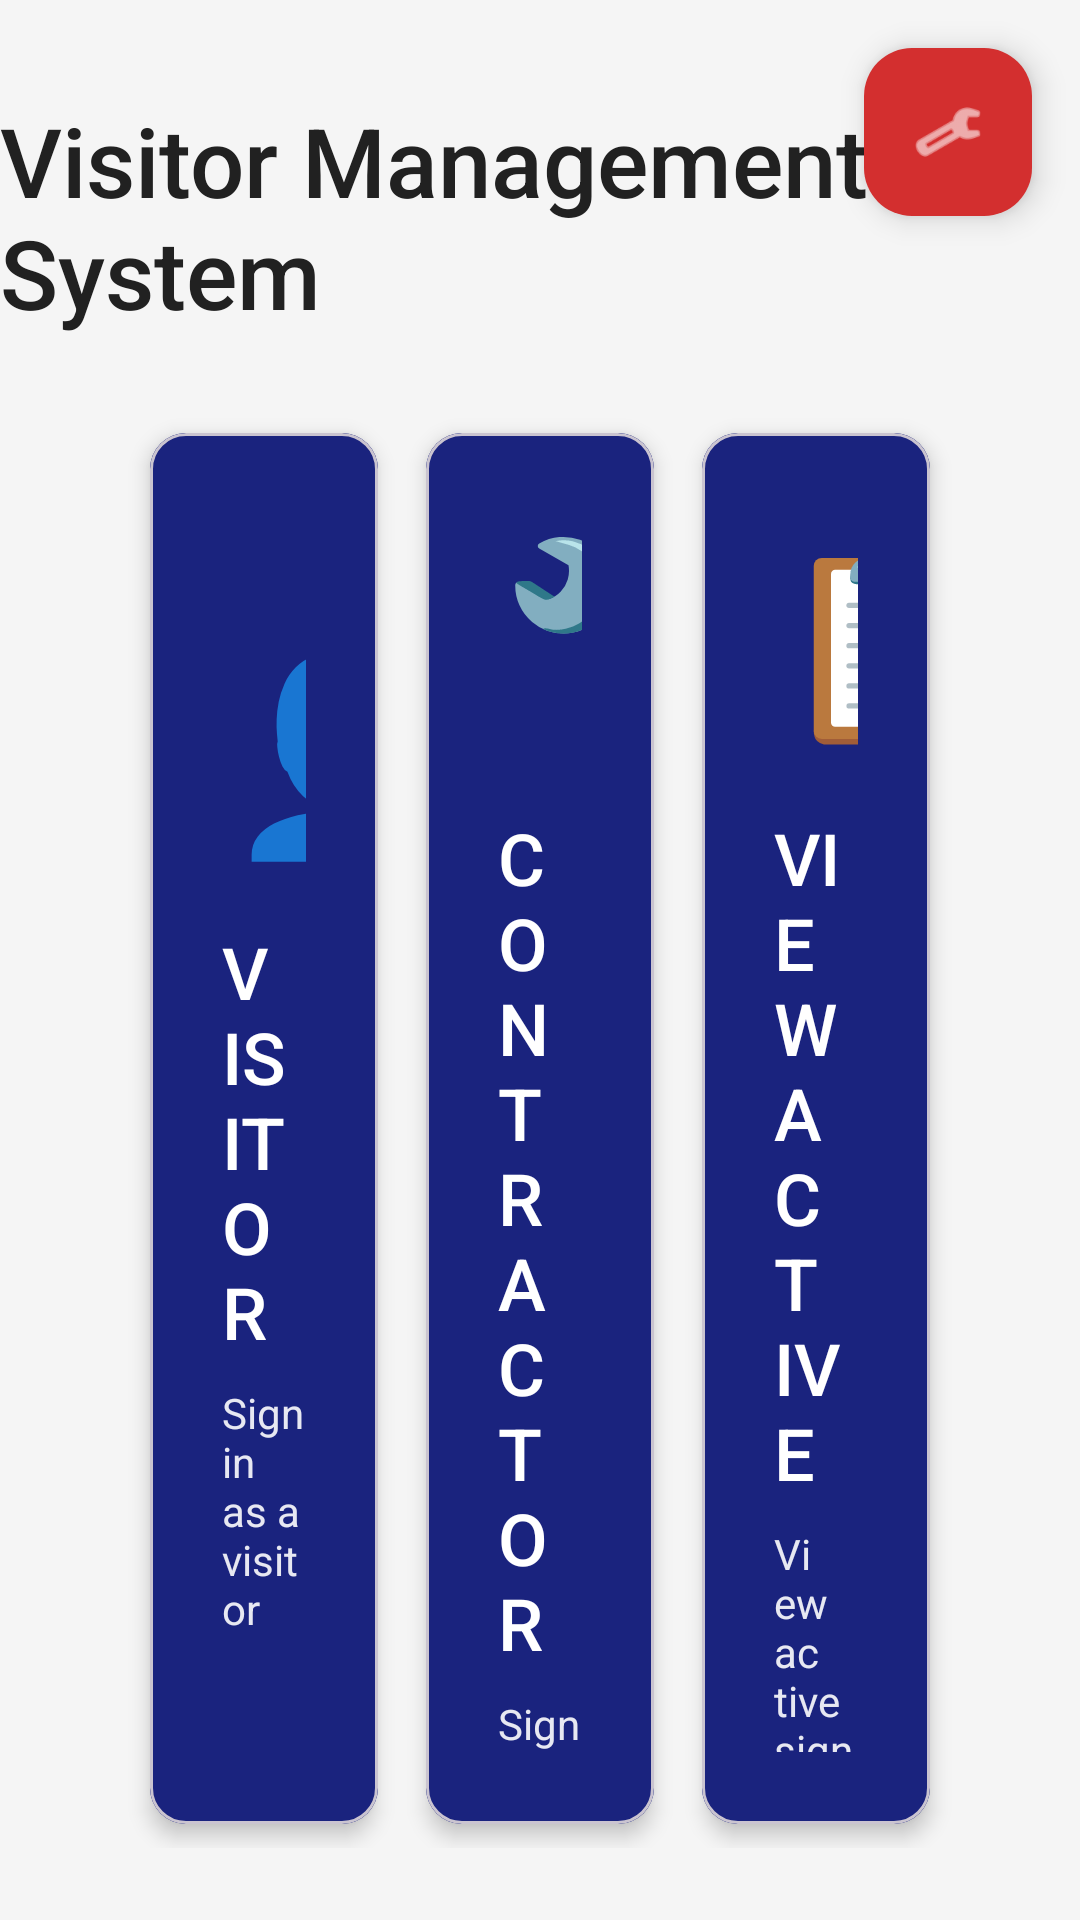

The Android layout XML behind this screen, and the referenced resources:
<!-- AndroidManifest.xml: application theme Theme.VisitorManagement -->
<!-- res/layout/activity_main.xml -->
<?xml version="1.0" encoding="utf-8"?>
<androidx.constraintlayout.widget.ConstraintLayout
    xmlns:android="http://schemas.android.com/apk/res/android"
    xmlns:app="http://schemas.android.com/apk/res-auto"
    xmlns:tools="http://schemas.android.com/tools"
    android:layout_width="match_parent"
    android:layout_height="match_parent"
    android:background="@color/background_light"
    tools:context=".ui.main.MainActivity">

    
    <com.google.android.material.floatingactionbutton.FloatingActionButton
        android:id="@+id/fabAdmin"
        android:layout_width="wrap_content"
        android:layout_height="wrap_content"
        android:layout_margin="16dp"
        android:contentDescription="Admin Dashboard"
        android:src="@android:drawable/ic_menu_manage"
        app:tint="@color/white"
        app:backgroundTint="@color/accent_red"
        app:layout_constraintTop_toTopOf="parent"
        app:layout_constraintEnd_toEndOf="parent" />

    
    <TextView
        android:id="@+id/tvTitle"
        android:layout_width="wrap_content"
        android:layout_height="wrap_content"
        android:text="@string/main_title"
        android:textSize="32sp"
        android:textColor="@color/text_primary"
        android:fontFamily="sans-serif-medium"
        android:layout_marginTop="32dp"
        app:layout_constraintTop_toTopOf="parent"
        app:layout_constraintStart_toStartOf="parent"
        app:layout_constraintEnd_toEndOf="parent" />

    
    <LinearLayout
        android:id="@+id/buttonsContainer"
        android:layout_width="0dp"
        android:layout_height="0dp"
        android:orientation="horizontal"
        android:padding="24dp"
        android:gravity="center"
        app:layout_constraintTop_toBottomOf="@id/tvTitle"
        app:layout_constraintBottom_toBottomOf="parent"
        app:layout_constraintStart_toStartOf="parent"
        app:layout_constraintEnd_toEndOf="parent"
        app:layout_constraintWidth_percent="0.9">

        
        <com.google.android.material.card.MaterialCardView
            android:id="@+id/cardVisitor"
            android:layout_width="0dp"
            android:layout_height="match_parent"
            android:layout_weight="1"
            android:layout_margin="8dp"
            android:clickable="true"
            android:focusable="true"
            app:cardCornerRadius="12dp"
            app:cardElevation="4dp"
            app:rippleColor="@color/overlay_light">

            <LinearLayout
                android:layout_width="match_parent"
                android:layout_height="match_parent"
                android:orientation="vertical"
                android:gravity="center"
                android:padding="24dp"
                android:background="@color/primary_dark_blue">

                <TextView
                    android:layout_width="wrap_content"
                    android:layout_height="wrap_content"
                    android:text="@string/visitor_icon"
                    android:textSize="64sp"
                    android:layout_marginBottom="16dp" />

                <TextView
                    android:layout_width="wrap_content"
                    android:layout_height="wrap_content"
                    android:text="VISITOR"
                    android:textColor="@color/white"
                    android:textSize="24sp"
                    android:fontFamily="sans-serif-medium"
                    android:layout_marginBottom="8dp" />

                <TextView
                    android:layout_width="wrap_content"
                    android:layout_height="wrap_content"
                    android:text="Sign in as a visitor"
                    android:textColor="@color/white"
                    android:textSize="14sp"
                    android:alpha="0.9" />
            </LinearLayout>
        </com.google.android.material.card.MaterialCardView>

        
        <com.google.android.material.card.MaterialCardView
            android:id="@+id/cardContractor"
            android:layout_width="0dp"
            android:layout_height="match_parent"
            android:layout_weight="1"
            android:layout_margin="8dp"
            android:clickable="true"
            android:focusable="true"
            app:cardCornerRadius="12dp"
            app:cardElevation="4dp"
            app:rippleColor="@color/overlay_light">

            <LinearLayout
                android:layout_width="match_parent"
                android:layout_height="match_parent"
                android:orientation="vertical"
                android:gravity="center"
                android:padding="24dp"
                android:background="@color/primary_dark_blue">

                <TextView
                    android:layout_width="wrap_content"
                    android:layout_height="wrap_content"
                    android:text="@string/contractor_icon"
                    android:textSize="64sp"
                    android:layout_marginBottom="16dp" />

                <TextView
                    android:layout_width="wrap_content"
                    android:layout_height="wrap_content"
                    android:text="CONTRACTOR"
                    android:textColor="@color/white"
                    android:textSize="24sp"
                    android:fontFamily="sans-serif-medium"
                    android:layout_marginBottom="8dp" />

                <TextView
                    android:layout_width="wrap_content"
                    android:layout_height="wrap_content"
                    android:text="Sign in as a contractor"
                    android:textColor="@color/white"
                    android:textSize="14sp"
                    android:alpha="0.9" />
            </LinearLayout>
        </com.google.android.material.card.MaterialCardView>

        
        <com.google.android.material.card.MaterialCardView
            android:id="@+id/cardActive"
            android:layout_width="0dp"
            android:layout_height="match_parent"
            android:layout_weight="1"
            android:layout_margin="8dp"
            android:clickable="true"
            android:focusable="true"
            app:cardCornerRadius="12dp"
            app:cardElevation="4dp"
            app:rippleColor="@color/overlay_light">

            <LinearLayout
                android:layout_width="match_parent"
                android:layout_height="match_parent"
                android:orientation="vertical"
                android:gravity="center"
                android:padding="24dp"
                android:background="@color/primary_dark_blue">

                <TextView
                    android:layout_width="wrap_content"
                    android:layout_height="wrap_content"
                    android:text="@string/active_icon"
                    android:textSize="64sp"
                    android:layout_marginBottom="16dp" />

                <TextView
                    android:layout_width="wrap_content"
                    android:layout_height="wrap_content"
                    android:text="VIEW ACTIVE"
                    android:textColor="@color/white"
                    android:textSize="24sp"
                    android:fontFamily="sans-serif-medium"
                    android:layout_marginBottom="8dp" />

                <TextView
                    android:layout_width="wrap_content"
                    android:layout_height="wrap_content"
                    android:text="View active sign-ins"
                    android:textColor="@color/white"
                    android:textSize="14sp"
                    android:alpha="0.9" />
            </LinearLayout>
        </com.google.android.material.card.MaterialCardView>

    </LinearLayout>

</androidx.constraintlayout.widget.ConstraintLayout>
<!-- resources referenced by this layout -->
<resources>
  <color name="accent_red">#D32F2F</color>
  <color name="background_light">#F5F5F5</color>
  <color name="overlay_light">#4DFFFFFF</color>
  <color name="primary_dark_blue">#1A237E</color>
  <color name="text_primary">#212121</color>
  <color name="white">#FFFFFF</color>
  <string name="active_icon">📋</string>
  <string name="contractor_icon">🔧</string>
  <string name="main_title">Visitor Management System</string>
  <string name="visitor_icon">👤</string>
  <style name="Theme.VisitorManagement" parent="Base.Theme.VisitorManagement" />
  <style name="Base.Theme.VisitorManagement" parent="Theme.Material3.Light.NoActionBar">
          
          <item name="colorPrimary">@color/primary_dark_blue</item>
          <item name="colorOnPrimary">@color/white</item>
  
          
          <item name="colorSecondary">@color/accent_red</item>
          <item name="colorOnSecondary">@color/white</item>
  
          
          <item name="android:colorBackground">@color/background_light</item>
          <item name="colorSurface">@color/white</item>
          <item name="colorOnSurface">@color/text_primary</item>
  
          
          <item name="colorError">@color/error_red</item>
          <item name="colorOnError">@color/white</item>
  
          
          <item name="android:statusBarColor">@color/primary_dark_blue_dark</item>
          <item name="android:windowLightStatusBar">false</item>
      </style>
  <color name="error_red">#F44336</color>
  <color name="primary_dark_blue_dark">#0D47A1</color>
</resources>
